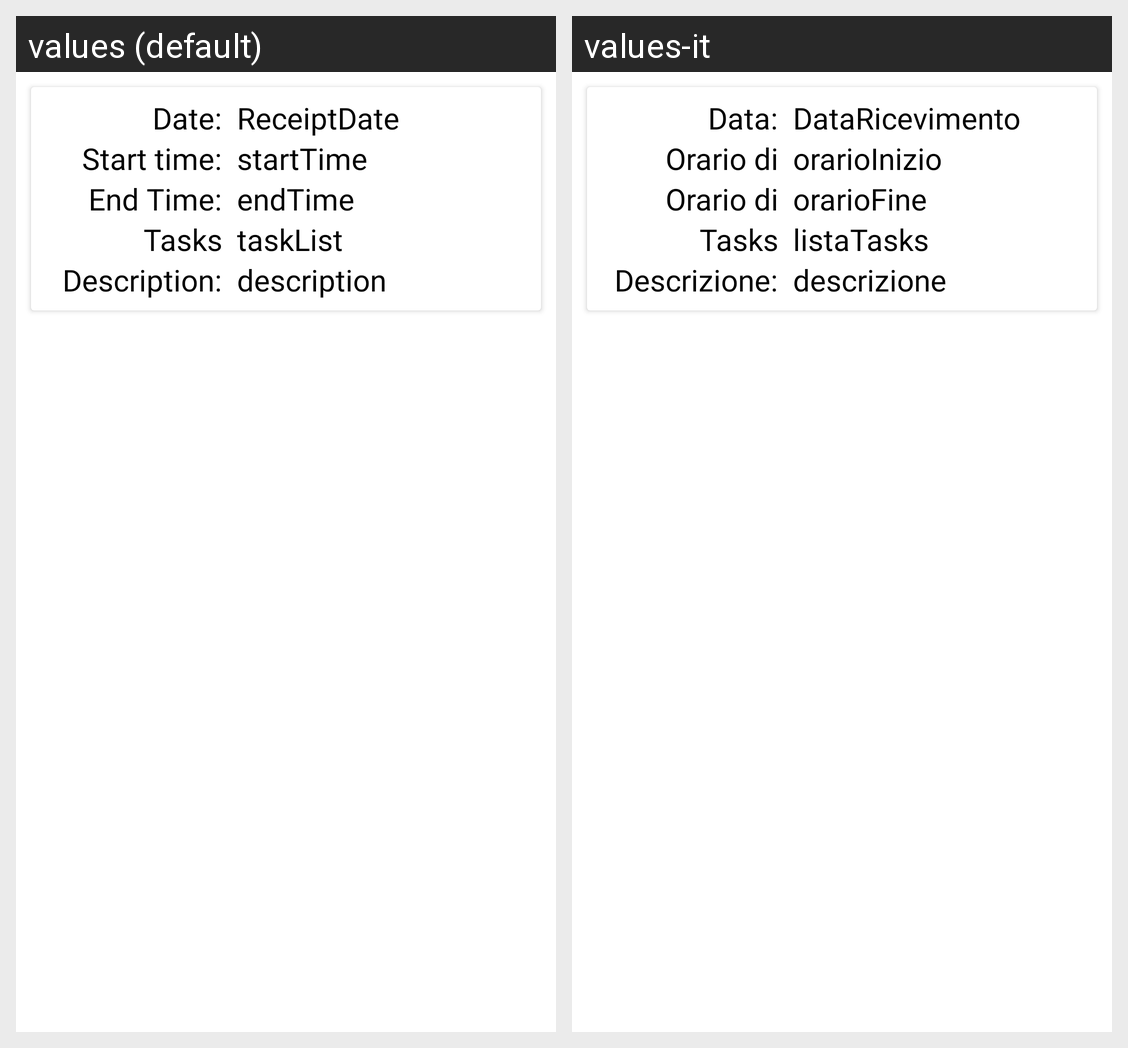

This grid shows one Android layout under two languages. Give, for every string resource on the screen, its name, the default text and each shown locale's text.
Android screen res/layout/card_receipt.xml rendered under 2 locales, left to right: values (default), values-it. Device: Nexus 5 (rendered at 1080×1920; each locale shown at half size, 540×960, under a caption strip naming it); theme CustomTheme.
Strings drawn on this screen, with the default value and each locale's value (text and hints the layout hard-codes, and strings that could not be matched under every locale, appear in the picture but are not listed):

receipt_date
  values: Date:
  values-it: Data:

receipt_date_txt
  values: ReceiptDate
  values-it: DataRicevimento

receipt_starting_time
  values: Start time:
  values-it: Orario di inizio:

receipt_starting_time_txt
  values: startTime
  values-it: orarioInizio

receipt_ending_time
  values: End Time:
  values-it: Orario di fine:

receipt_ending_time_txt
  values: endTime
  values-it: orarioFine

receipt_tasks_handled
  values: Tasks handled:
  values-it: Tasks trattati:

receipt_tasks_lis
  values: taskList
  values-it: listaTasks

receipt_description
  values: Description:
  values-it: Descrizione:

receipt_description_txt
  values: description
  values-it: descrizione
